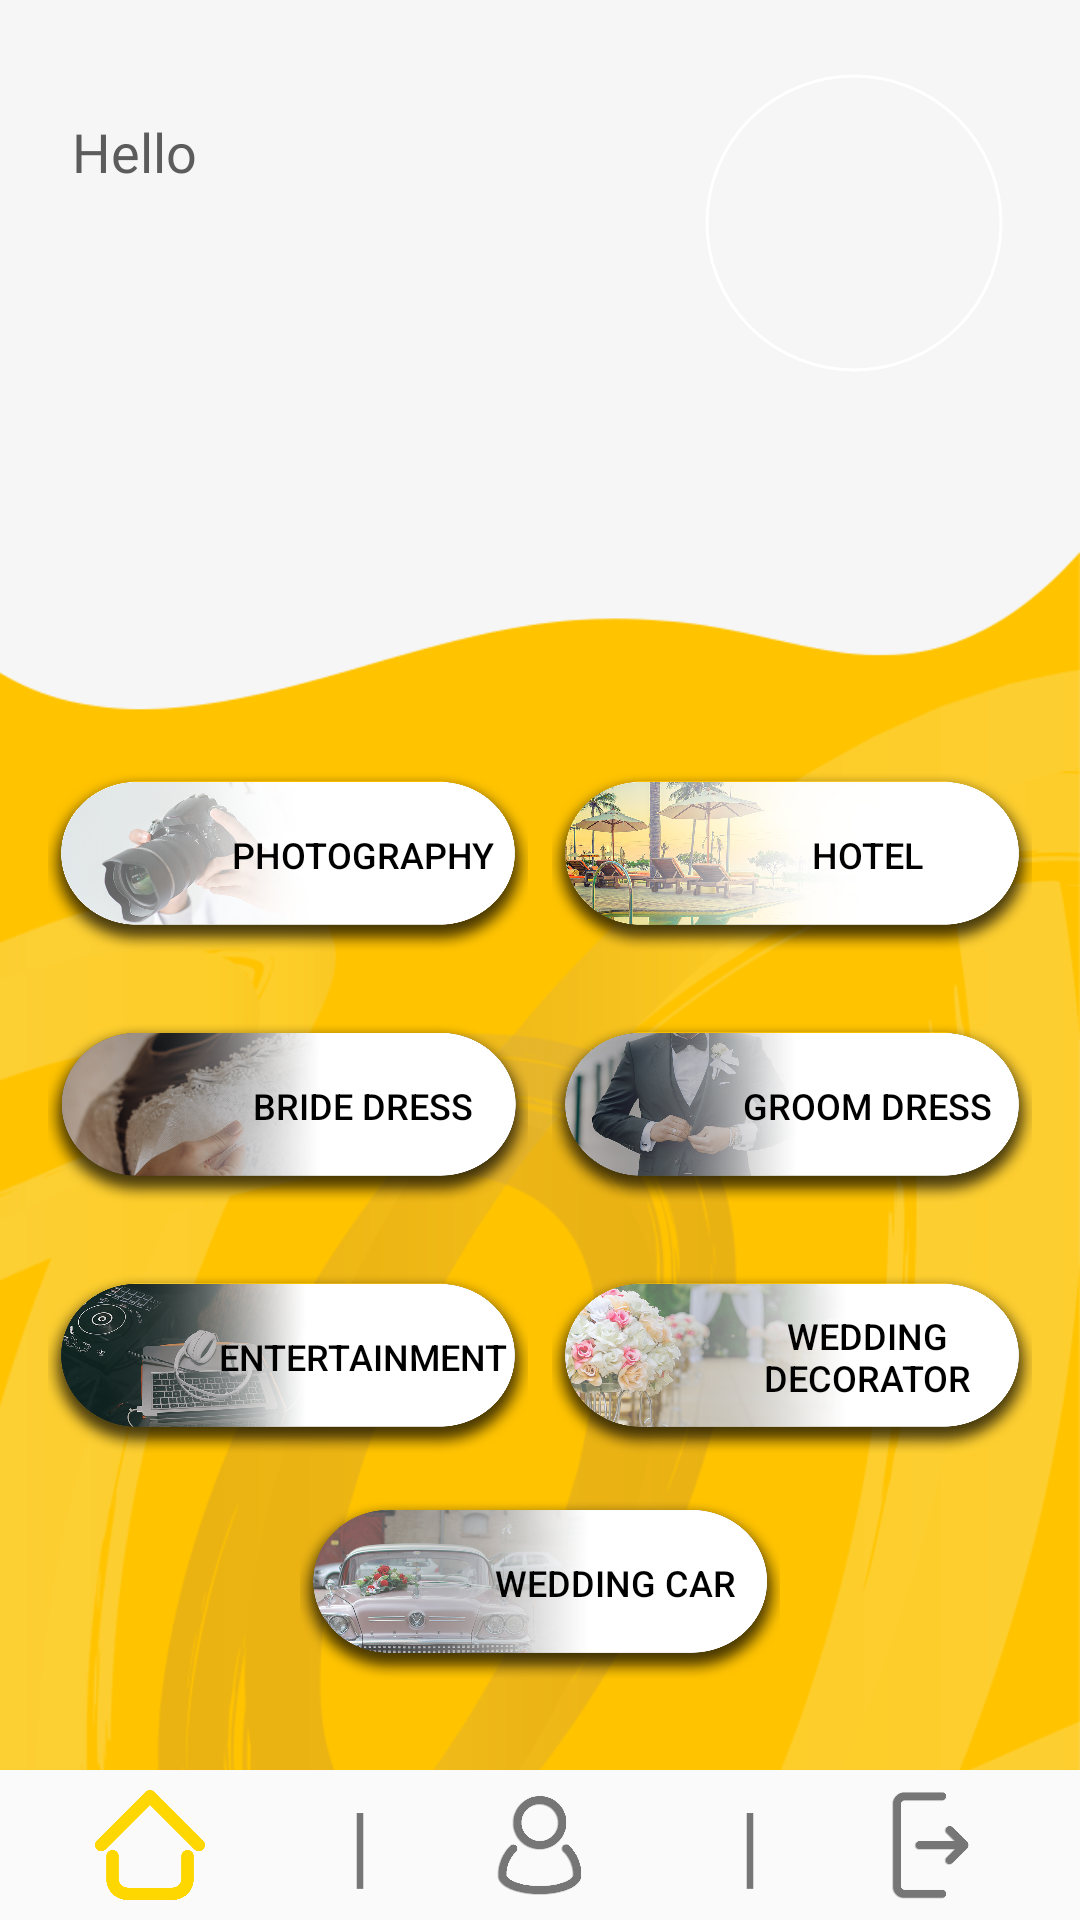

Android layout source for this screen:
<!-- AndroidManifest.xml: application theme Theme.MyApplication -->
<!-- res/layout/activity_first_home.xml -->
<?xml version="1.0" encoding="utf-8"?>
<RelativeLayout xmlns:android="http://schemas.android.com/apk/res/android"
    xmlns:app="http://schemas.android.com/apk/res-auto"
    xmlns:tools="http://schemas.android.com/tools"
    android:id="@+id/linearLayout"
    android:layout_width="match_parent"
    android:layout_height="wrap_content"
    android:gravity="center"
    tools:context=".firstHome">

    <androidx.core.widget.NestedScrollView
        android:layout_width="match_parent"
        android:layout_height="wrap_content"
        android:layout_marginBottom="50dp"
        android:fillViewport="true"
        android:gravity="center">

    <androidx.constraintlayout.widget.ConstraintLayout
        android:layout_width="match_parent"
        android:layout_height="wrap_content"
        android:background="@mipmap/homeback">

    <TextView
        android:id="@+id/textHi"
        android:layout_width="49dp"
        android:layout_height="20dp"
        android:fontFamily="@font/alcubierre"
        android:text="Hello"
        android:textColor="#5c5c5c"
        android:textSize="18dp"
        app:layout_constraintBottom_toBottomOf="parent"
        app:layout_constraintEnd_toEndOf="parent"
        app:layout_constraintHorizontal_bias="0.077"
        app:layout_constraintStart_toStartOf="parent"
        app:layout_constraintTop_toTopOf="parent"
        app:layout_constraintVertical_bias="0.058" />

    <TextView
        android:id="@+id/textViewFirstName"
        android:layout_width="200dp"
        android:layout_height="wrap_content"
        android:fontFamily="@font/alcubierre"
        android:textColor="@color/black"
        android:textSize="25dp"
        android:textStyle="bold"
        app:layout_constraintBottom_toBottomOf="parent"
        app:layout_constraintEnd_toEndOf="parent"
        app:layout_constraintHorizontal_bias="0.15"
        app:layout_constraintStart_toStartOf="parent"
        app:layout_constraintTop_toTopOf="parent"
        app:layout_constraintVertical_bias="0.091" />

    <Button
        android:layout_width="80dp"
        android:layout_height="30dp"
        android:background="@drawable/btn"
        android:text="Profile"
        android:visibility="gone"
        android:textColor="@color/black"
        android:textSize="12dp"
        app:layout_constraintBottom_toBottomOf="parent"
        app:layout_constraintEnd_toEndOf="parent"
        app:layout_constraintHorizontal_bias="0.910"
        app:layout_constraintStart_toStartOf="parent"
        app:layout_constraintTop_toTopOf="parent"
        app:layout_constraintVertical_bias="0.201" />

    <Button
        android:layout_width="80dp"
        android:layout_height="30dp"
        android:background="@drawable/btn"
        android:text="Logout"
        android:visibility="gone"
        android:textColor="@color/black"
        android:textSize="12dp"
        app:layout_constraintBottom_toBottomOf="parent"
        app:layout_constraintEnd_toEndOf="parent"
        app:layout_constraintHorizontal_bias="0.91"
        app:layout_constraintStart_toStartOf="parent"
        app:layout_constraintTop_toTopOf="parent"
        app:layout_constraintVertical_bias="0.263" />

    <Button
        android:id="@+id/photogrbtn"
        android:layout_width="160dp"
        android:layout_height="60dp"
        android:background="@mipmap/photography"
        android:text="Photography"
        android:textColor="@color/black"
        android:paddingLeft="50dp"
        android:paddingBottom="5dp"
        android:textSize="12dp"
        app:layout_constraintBottom_toBottomOf="parent"
        app:layout_constraintEnd_toEndOf="parent"
        app:layout_constraintHorizontal_bias="0.08"
        app:layout_constraintStart_toStartOf="parent"
        app:layout_constraintTop_toTopOf="parent"
        app:layout_constraintVertical_bias="0.415" />

    <Button
        android:id="@+id/hotelbtn"
        android:layout_width="160dp"
        android:layout_height="60dp"
        android:background="@mipmap/hotel"
        android:text="Hotel"
        android:textColor="@color/black"
        android:paddingLeft="50dp"
        android:paddingBottom="5dp"
        android:textSize="12dp"
        app:layout_constraintBottom_toBottomOf="parent"
        app:layout_constraintEnd_toEndOf="parent"
        app:layout_constraintHorizontal_bias="0.92"
        app:layout_constraintStart_toStartOf="parent"
        app:layout_constraintTop_toTopOf="parent"
        app:layout_constraintVertical_bias="0.415" />

    <Button
        android:id="@+id/bdressbtn"
        android:layout_width="160dp"
        android:layout_height="60dp"
        android:background="@mipmap/bride"
        android:text="Bride Dress"
        android:textColor="@color/black"
        android:paddingLeft="50dp"
        android:paddingBottom="5dp"
        android:textSize="12dp"
        app:layout_constraintBottom_toBottomOf="parent"
        app:layout_constraintEnd_toEndOf="parent"
        app:layout_constraintHorizontal_bias="0.08"
        app:layout_constraintStart_toStartOf="parent"
        app:layout_constraintTop_toTopOf="parent"
        app:layout_constraintVertical_bias="0.55" />

    <Button
        android:id="@+id/gdressbtn"
        android:layout_width="160dp"
        android:layout_height="60dp"
        android:background="@mipmap/groom"
        android:text="Groom Dress"
        android:textColor="@color/black"
        android:paddingLeft="50dp"
        android:paddingBottom="5dp"
        android:textSize="12dp"
        app:layout_constraintBottom_toBottomOf="parent"
        app:layout_constraintEnd_toEndOf="parent"
        app:layout_constraintHorizontal_bias="0.92"
        app:layout_constraintStart_toStartOf="parent"
        app:layout_constraintTop_toTopOf="parent"
        app:layout_constraintVertical_bias="0.55" />

    <Button
        android:id="@+id/enterbtn"
        android:layout_width="160dp"
        android:layout_height="60dp"
        android:background="@mipmap/entertainment"
        android:text="Entertainment"
        android:textColor="@color/black"
        android:paddingLeft="50dp"
        android:paddingBottom="5dp"
        android:textSize="12dp"
        app:layout_constraintBottom_toBottomOf="parent"
        app:layout_constraintEnd_toEndOf="parent"
        app:layout_constraintHorizontal_bias="0.08"
        app:layout_constraintStart_toStartOf="parent"
        app:layout_constraintTop_toTopOf="parent"
        app:layout_constraintVertical_bias="0.685" />

    <Button
        android:id="@+id/wdecbtn"
        android:layout_width="160dp"
        android:layout_height="60dp"
        android:background="@mipmap/wedding_decorator"
        android:text="Wedding Decorator"
        android:textColor="@color/black"
        android:paddingLeft="50dp"
        android:paddingBottom="5dp"
        android:textSize="12dp"
        app:layout_constraintBottom_toBottomOf="parent"
        app:layout_constraintEnd_toEndOf="parent"
        app:layout_constraintHorizontal_bias="0.92"
        app:layout_constraintStart_toStartOf="parent"
        app:layout_constraintTop_toTopOf="parent"
        app:layout_constraintVertical_bias="0.685" />

    <Button
        android:id="@+id/wcarbtn"
        android:layout_width="160dp"
        android:layout_height="60dp"
        android:layout_marginTop="500dp"
        android:layout_marginBottom="120dp"
        android:background="@mipmap/car"
        android:text="Wedding Car"
        android:textColor="@color/black"
        android:paddingLeft="50dp"
        android:paddingBottom="5dp"
        android:textSize="12dp"
        app:layout_constraintBottom_toBottomOf="parent"
        app:layout_constraintEnd_toEndOf="parent"
        app:layout_constraintHorizontal_bias="0.5"
        app:layout_constraintStart_toStartOf="parent"
        app:layout_constraintTop_toTopOf="parent"
        app:layout_constraintVertical_bias="0.82" />

    <com.google.android.material.imageview.ShapeableImageView
        android:id="@+id/propic"
        android:layout_width="300px"
        android:layout_height="300px"
        android:padding="1dp"
        app:layout_constraintBottom_toBottomOf="parent"
        app:layout_constraintEnd_toEndOf="parent"
        app:layout_constraintHorizontal_bias="0.903"
        app:layout_constraintStart_toStartOf="parent"
        app:layout_constraintTop_toTopOf="parent"
        app:layout_constraintVertical_bias="0.042"
        app:shapeAppearanceOverlay="@style/ringImage"
        app:strokeColor="@color/white"
        app:strokeWidth="1dp" />

    </androidx.constraintlayout.widget.ConstraintLayout>

    </androidx.core.widget.NestedScrollView>

    <LinearLayout
        android:layout_width="match_parent"
        android:layout_height="wrap_content"
        android:layout_alignParentBottom="true"
        android:gravity="center"
        android:orientation="horizontal"
        app:layout_constraintBottom_toBottomOf="parent"
        app:layout_constraintEnd_toEndOf="parent"
        app:layout_constraintStart_toStartOf="parent"
        app:layout_constraintTop_toTopOf="parent"
        app:layout_constraintVertical_bias="1.0">

        <Button
            android:id="@+id/hm"
            android:layout_width="40dp"
            android:layout_height="40dp"
            android:layout_marginTop="5dp"
            android:layout_marginLeft="20dp"
            android:layout_marginRight="30dp"
            android:layout_marginBottom="5dp"
            android:gravity="center"
            android:background="@mipmap/homeselect"
            android:textColor="@color/black"
            android:textSize="10dp" />

        <TextView
            android:layout_width="40dp"
            android:layout_height="40dp"
            android:layout_marginTop="0.5dp"
            android:layout_marginBottom="2dp"
            android:gravity="center"
            android:text="|"
            android:textColor="#767676"
            android:textSize="30dp" />

        <Button
            android:id="@+id/pf"
            android:layout_width="40dp"
            android:layout_height="40dp"
            android:layout_marginTop="5dp"
            android:layout_marginLeft="20dp"
            android:layout_marginRight="30dp"
            android:layout_marginBottom="5dp"
            android:gravity="center"
            android:background="@mipmap/edit"
            android:textColor="@color/black"
            android:textSize="10dp" />

        <TextView
            android:layout_width="40dp"
            android:layout_height="40dp"
            android:layout_marginTop="0.5dp"
            android:layout_marginBottom="2dp"
            android:gravity="center"
            android:text="|"
            android:textColor="#767676"
            android:textSize="30dp" />

        <Button
            android:id="@+id/logoutbtn"
            android:layout_width="40dp"
            android:layout_height="40dp"
            android:layout_marginTop="5dp"
            android:layout_marginLeft="20dp"
            android:layout_marginRight="20dp"
            android:layout_marginBottom="5dp"
            android:gravity="center"
            android:background="@mipmap/logout"
            android:textColor="@color/black"
            android:textSize="10dp" />

    </LinearLayout>



</RelativeLayout>
<!-- resources referenced by this layout -->
<resources>
  <color name="black">#FF000000</color>
  <color name="white">#FFFFFFFF</color>
  <!-- drawable btn (drawable) -->
  <?xml version="1.0" encoding="utf-8"?>
  <selector xmlns:android="http://schemas.android.com/apk/res/android">
  <item>
      <shape android:shape="rectangle">
          <solid android:color="#FFFFFF"/>
          <corners android:radius="50dp"/>
      </shape>
  </item>
  </selector>
  <!-- mipmap bride: png bitmap (mipmap-xxhdpi, 519729 bytes) -->
  <!-- mipmap car: png bitmap (mipmap-xxhdpi, 553655 bytes) -->
  <!-- mipmap edit: png bitmap (mipmap-xxhdpi, 19743 bytes) -->
  <!-- mipmap entertainment: png bitmap (mipmap-xxhdpi, 522026 bytes) -->
  <!-- mipmap groom: png bitmap (mipmap-xxhdpi, 452001 bytes) -->
  <!-- mipmap homeback: png bitmap (mipmap-xxhdpi, 91943 bytes) -->
  <!-- mipmap homeselect: png bitmap (mipmap-xxhdpi, 8305 bytes) -->
  <!-- mipmap hotel: png bitmap (mipmap-xxhdpi, 653264 bytes) -->
  <!-- mipmap logout: png bitmap (mipmap-xxhdpi, 9305 bytes) -->
  <!-- mipmap photography: png bitmap (mipmap-xxhdpi, 387217 bytes) -->
  <!-- mipmap wedding_decorator: png bitmap (mipmap-xxhdpi, 543369 bytes) -->
  <style name="ringImage" parent="ShapeAppearance.MaterialComponents.MediumComponent">
          <item name="cornerFamily">rounded</item>
          <item name="cornerSize">50%</item>
      </style>
  <style name="Theme.MyApplication" parent="Theme.AppCompat.Light.NoActionBar">
          
          <item name="colorPrimary">#FFC300</item>
          <item name="colorPrimaryVariant">#FFC300</item>
          <item name="colorOnPrimary">@color/white</item>
          
          <item name="colorSecondary">@color/teal_200</item>
          <item name="colorSecondaryVariant">@color/teal_700</item>
          <item name="colorOnSecondary">#FFC300</item>
          
          <item name="android:statusBarColor" tools:targetApi="l">?attr/colorPrimaryVariant</item>
          
      </style>
  <color name="teal_200">#FF03DAC5</color>
  <color name="teal_700">#FF018786</color>
</resources>
